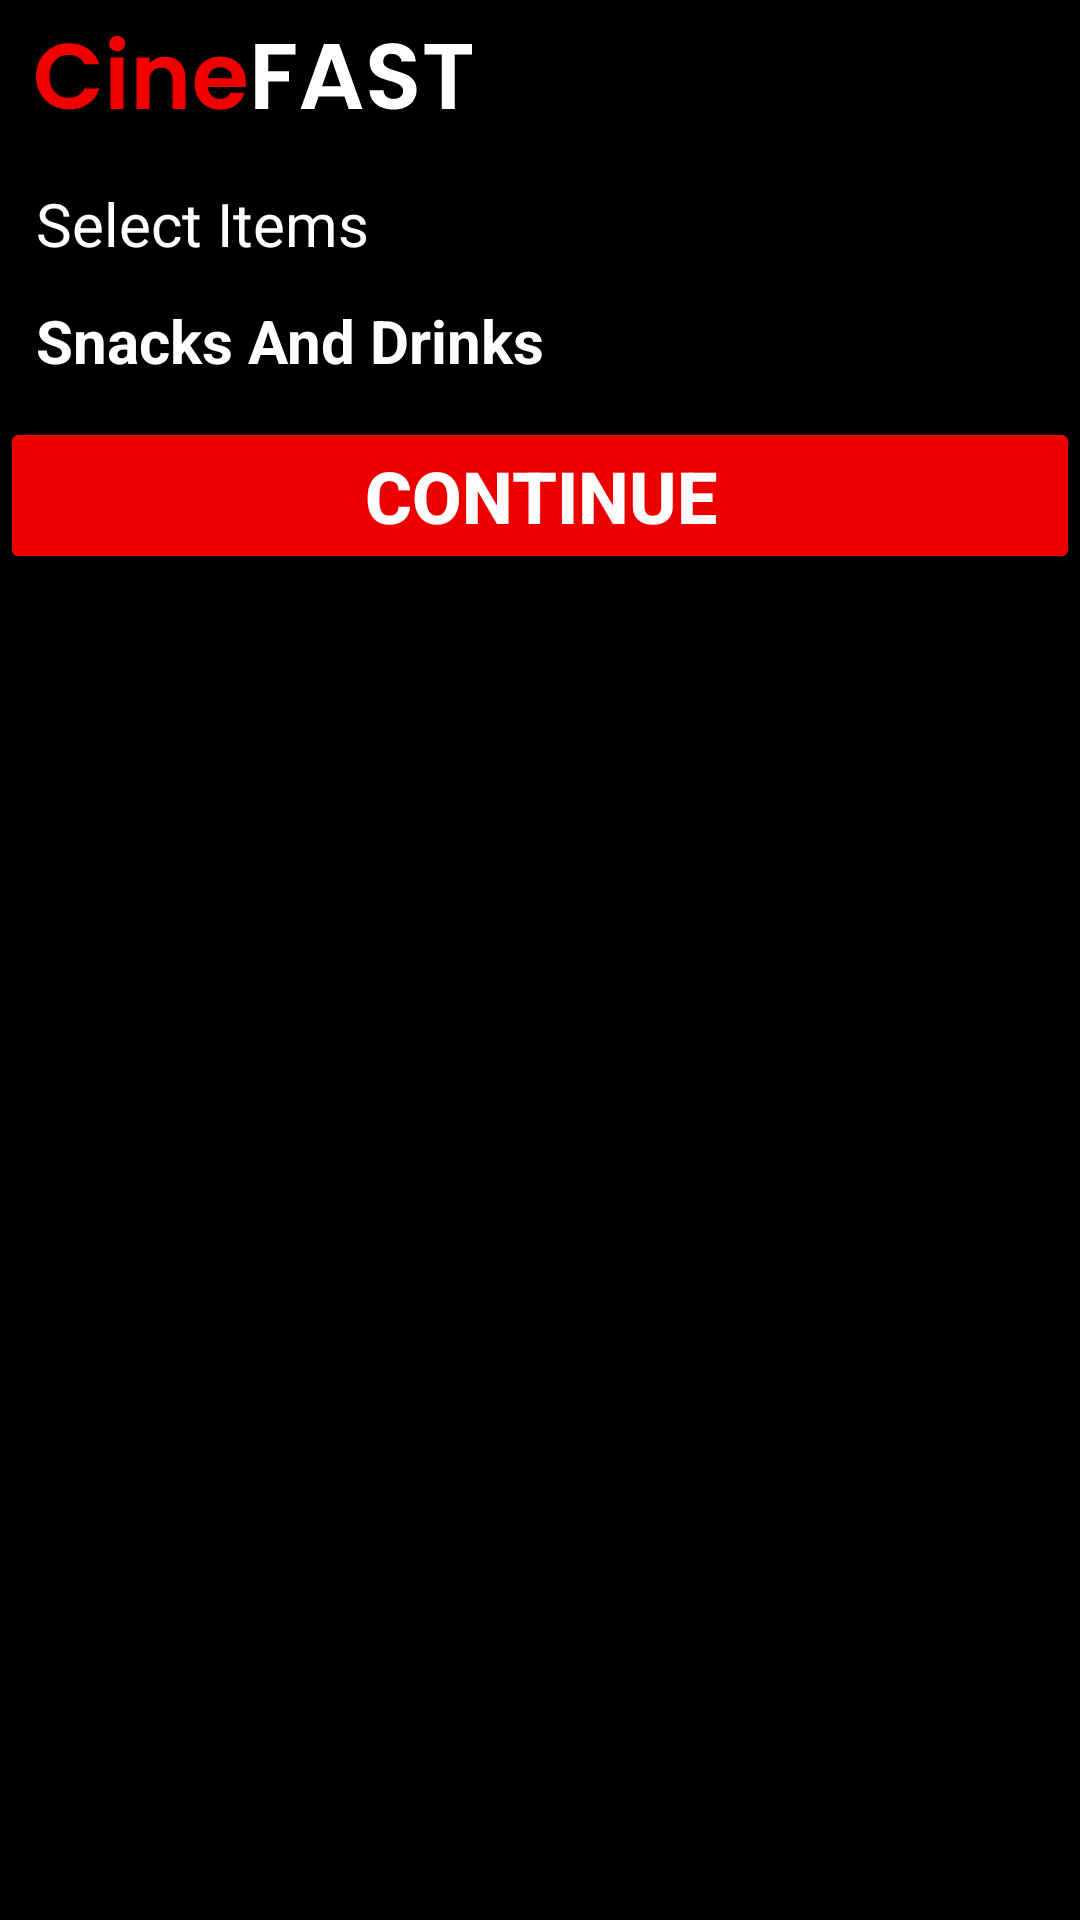

Write the Android layout XML for this screen, with the resource values it uses.
<!-- AndroidManifest.xml: application theme Theme.CineFAST -->
<!-- res/layout/activity_snacks.xml -->
<?xml version="1.0" encoding="utf-8"?>
<androidx.constraintlayout.widget.ConstraintLayout xmlns:android="http://schemas.android.com/apk/res/android"
    xmlns:tools="http://schemas.android.com/tools"
    xmlns:app="http://schemas.android.com/apk/res-auto"
    android:id="@+id/main"
    android:layout_width="match_parent"
    android:layout_height="match_parent"
    tools:context=".ActivitySnacks"
    android:background="@color/black">

        <LinearLayout
            android:layout_width="match_parent"
            android:layout_height="wrap_content"
            android:orientation="vertical"
            >
            <ImageView
                android:contentDescription="@string/cinefast_logo_content_description"
                android:layout_margin="12dp"
                android:layout_width="wrap_content"
                android:layout_height="wrap_content"
                android:src="@drawable/cinefast_branding"
                />

            <TextView
                android:layout_width="wrap_content"
                android:layout_height="wrap_content"
                android:layout_marginTop="12dp"
                android:layout_marginLeft="12dp"
                android:text="Select Items"
                android:textColor="@color/white"
                android:textSize="20sp" />

            <TextView
                android:layout_width="wrap_content"
                android:layout_height="wrap_content"
                android:textColor="@color/white"
                android:textStyle="bold"
                android:text="Snacks And Drinks"
                android:textSize="20sp"
                android:layout_margin="12dp"
                />

            <ListView
                android:id="@+id/lv_snacks"
                android:layout_width="match_parent"
                android:layout_height="match_parent"
                />

            <Button
                android:id="@+id/button_snacks_continue"
                android:layout_width="match_parent"
                android:layout_height="wrap_content"
                android:backgroundTint="@color/red"
                android:text="Continue"
                android:textColor="@color/white"
                android:textSize="24sp"
                android:autoSizeTextType="uniform"
                android:textStyle="bold"
                />
        </LinearLayout>
</androidx.constraintlayout.widget.ConstraintLayout>
<!-- resources referenced by this layout -->
<resources>
  <color name="black">#FF000000</color>
  <color name="red">#EE0000</color>
  <color name="white">#FFFFFFFF</color>
  <!-- drawable cinefast_branding: vector/xml drawable (drawable, 3773 chars, omitted) -->
  <string name="cinefast_logo_content_description">cineFAST Logo</string>
  <style name="Theme.CineFAST" parent="Base.Theme.CineFAST" />
  <style name="Base.Theme.CineFAST" parent="Theme.Material3.DayNight.NoActionBar">
          
          
      </style>
</resources>
